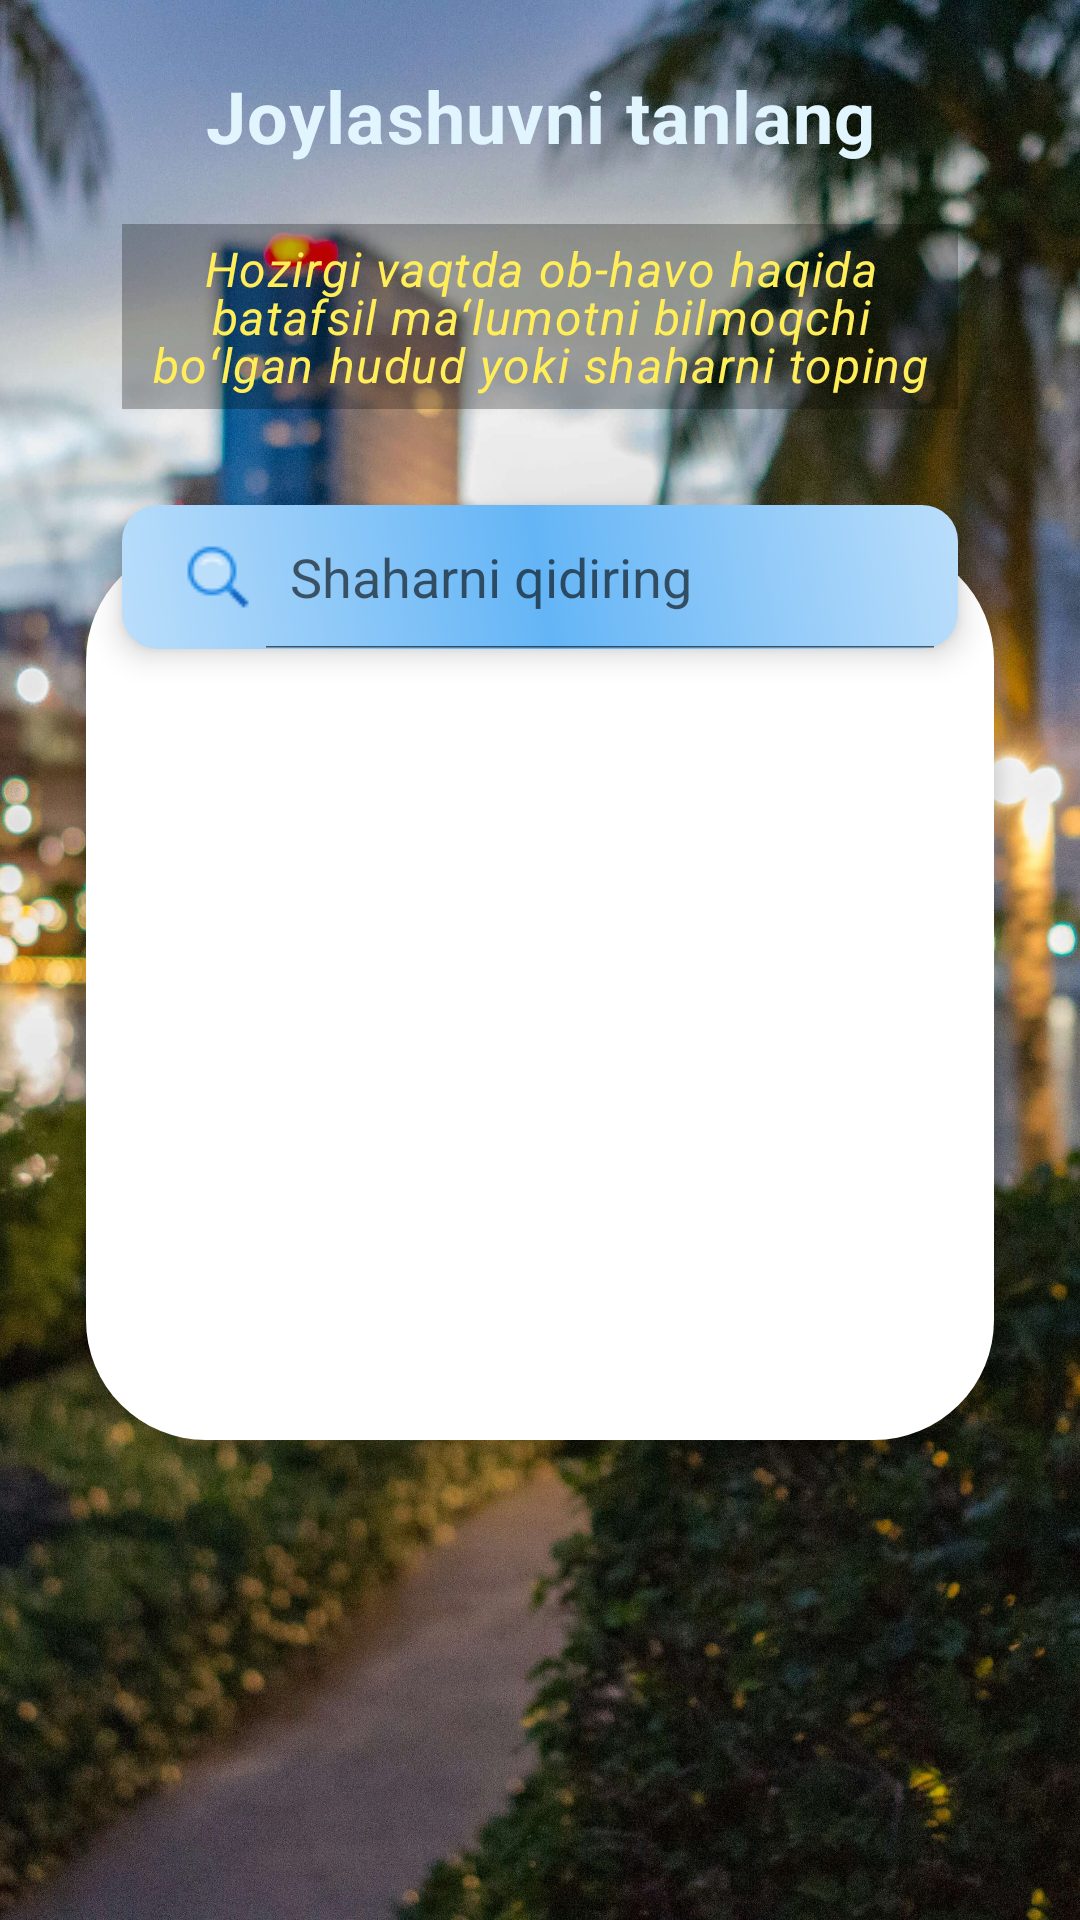

This screen was rendered from an Android layout file. Write that file and the resources it references.
<!-- AndroidManifest.xml: fallback theme Theme.MaterialComponents.DayNight.NoActionBar -->
<!-- res/layout/fragment_location_search.xml -->
<?xml version="1.0" encoding="utf-8"?>
<androidx.constraintlayout.widget.ConstraintLayout xmlns:android="http://schemas.android.com/apk/res/android"
    xmlns:app="http://schemas.android.com/apk/res-auto"
    xmlns:tools="http://schemas.android.com/tools"
    android:layout_width="match_parent"
    android:layout_height="match_parent"
    android:background="@drawable/location_search_screen_bg"
    tools:context=".ui.location_search.LocationSearchFragment">

    <TextView
        android:id="@+id/pickLocationTextView"
        style="@style/Widget.NextSevenDays.TextView.TextAppearance"
        android:layout_width="0dp"
        android:layout_height="wrap_content"
        android:gravity="center"
        android:text="@string/pick_location"
        android:textColor="@color/current_is_day_text_color"
        android:textSize="24sp"
        app:layout_constraintBottom_toBottomOf="@id/horizontalGuideline6"
        app:layout_constraintEnd_toEndOf="@id/verticalGuideline92"
        app:layout_constraintStart_toStartOf="@id/verticalGuideline8"
        app:layout_constraintTop_toTopOf="@id/horizontalGuideline6" />

    <TextView
        android:id="@+id/pickLocationGuideTextView"
        style="@style/Widget.IsDay.TextView.TextAppearance"
        android:layout_width="0dp"
        android:layout_height="wrap_content"
        android:layout_margin="12dp"
        android:background="#4000"
        android:gravity="center"
        android:padding="4dp"
        android:text="@string/pick_location_guide"
        android:textColor="@color/material_yellow_400"
        android:textStyle="italic"
        app:layout_constraintEnd_toEndOf="@id/pickLocationTextView"
        app:layout_constraintStart_toStartOf="@id/pickLocationTextView"
        app:layout_constraintTop_toBottomOf="@id/pickLocationTextView" />

    <ProgressBar
        android:id="@+id/progressBar"
        style="?android:attr/progressBarStyleHorizontal"
        android:layout_width="match_parent"
        android:layout_height="wrap_content"
        android:elevation="2dp"
        android:indeterminate="true"
        android:indeterminateTint="@color/material_light_blue_500"
        android:visibility="gone"
        app:layout_constraintBottom_toTopOf="@id/locationSearchView"
        app:layout_constraintEnd_toEndOf="parent"
        app:layout_constraintStart_toStartOf="parent"
        app:layout_constraintTop_toBottomOf="@id/pickLocationGuideTextView" />

    <TextView
        android:id="@+id/networkConnectionAlert"
        style="@style/Widget.CurrentWeatherCode.TextView.TextAppearance"
        android:layout_width="0dp"
        android:layout_height="wrap_content"
        android:layout_margin="32dp"
        android:background="@drawable/current_weather_probabilities_bg"
        android:backgroundTint="@color/material_red_500"
        android:elevation="8dp"
        android:paddingStart="24dp"
        android:paddingTop="2dp"
        android:paddingEnd="24dp"
        android:paddingBottom="2dp"
        android:text="@string/network_connection_unavailable"
        android:textSize="16sp"
        android:visibility="gone"
        app:layout_constraintBottom_toBottomOf="@id/progressBar"
        app:layout_constraintEnd_toEndOf="@id/progressBar"
        app:layout_constraintStart_toStartOf="@id/progressBar"
        app:layout_constraintTop_toTopOf="@id/progressBar" />

    <SearchView
        android:id="@+id/locationSearchView"
        style="@style/Widget.CurrentApparentTemperature.TextView.TextAppearance"
        android:layout_width="0dp"
        android:layout_height="wrap_content"
        android:layout_marginTop="32dp"
        android:background="@drawable/current_weather_probabilities_bg"
        android:elevation="6dp"
        android:gravity="center_vertical"
        android:iconifiedByDefault="false"
        android:queryHint="@string/search_hint"
        android:searchIcon="@drawable/ic_search_location"
        android:textSize="18sp"
        app:layout_constraintEnd_toEndOf="@id/pickLocationGuideTextView"
        app:layout_constraintStart_toStartOf="@id/pickLocationGuideTextView"
        app:layout_constraintTop_toBottomOf="@id/pickLocationGuideTextView" />

    <androidx.recyclerview.widget.RecyclerView
        android:id="@+id/locationSearchResultsRecyclerView"
        android:layout_width="0dp"
        android:layout_height="0dp"
        android:layout_marginTop="12dp"
        android:background="@drawable/search_location_rv_bg"
        android:elevation="3dp"
        android:orientation="vertical"
        android:paddingTop="40dp"
        android:paddingBottom="32dp"
        android:visibility="visible"
        app:layoutManager="androidx.recyclerview.widget.LinearLayoutManager"
        app:layout_constraintBottom_toBottomOf="@id/horizontalGuideline75"
        app:layout_constraintEnd_toEndOf="@id/verticalGuideline92"
        app:layout_constraintStart_toStartOf="@id/verticalGuideline8"
        app:layout_constraintTop_toTopOf="@id/locationSearchView"
        tools:listitem="@layout/location_search_results_rv_item" />

    <androidx.recyclerview.widget.RecyclerView
        android:id="@+id/searchedLocationsRecyclerView"
        android:layout_width="0dp"
        android:layout_height="0dp"
        android:orientation="vertical"
        app:layoutManager="androidx.recyclerview.widget.LinearLayoutManager"
        app:layout_constraintBottom_toBottomOf="@id/horizontalGuideline96"
        app:layout_constraintEnd_toEndOf="@id/verticalGuideline92"
        app:layout_constraintStart_toStartOf="@id/verticalGuideline8"
        app:layout_constraintTop_toBottomOf="@id/locationSearchView"
        tools:listitem="@layout/searched_locations_rv_item" />

    <androidx.constraintlayout.widget.Guideline
        android:id="@+id/verticalGuideline8"
        android:layout_width="wrap_content"
        android:layout_height="wrap_content"
        android:orientation="vertical"
        app:layout_constraintGuide_percent="0.08" />

    <androidx.constraintlayout.widget.Guideline
        android:id="@+id/verticalGuideline92"
        android:layout_width="wrap_content"
        android:layout_height="wrap_content"
        android:orientation="vertical"
        app:layout_constraintGuide_percent="0.92" />

    <androidx.constraintlayout.widget.Guideline
        android:id="@+id/horizontalGuideline75"
        android:layout_width="wrap_content"
        android:layout_height="wrap_content"
        android:orientation="horizontal"
        app:layout_constraintGuide_percent="0.75" />

    <androidx.constraintlayout.widget.Guideline
        android:id="@+id/horizontalGuideline6"
        android:layout_width="wrap_content"
        android:layout_height="wrap_content"
        android:orientation="horizontal"
        app:layout_constraintGuide_percent="0.06" />

    <androidx.constraintlayout.widget.Guideline
        android:id="@+id/horizontalGuideline96"
        android:layout_width="wrap_content"
        android:layout_height="wrap_content"
        android:orientation="horizontal"
        app:layout_constraintGuide_percent="0.96" />

</androidx.constraintlayout.widget.ConstraintLayout>
<!-- res/layout/location_search_results_rv_item.xml (included above) -->
<?xml version="1.0" encoding="utf-8"?>
<androidx.constraintlayout.widget.ConstraintLayout xmlns:android="http://schemas.android.com/apk/res/android"
    xmlns:app="http://schemas.android.com/apk/res-auto"
    xmlns:tools="http://schemas.android.com/tools"
    android:layout_width="match_parent"
    android:layout_height="wrap_content">

    <androidx.cardview.widget.CardView
        android:id="@+id/placeItemContainer"
        android:layout_width="match_parent"
        android:layout_height="wrap_content"
        android:layout_marginStart="10dp"
        android:layout_marginTop="4dp"
        android:layout_marginEnd="10dp"
        android:layout_marginBottom="8dp"
        app:cardCornerRadius="16dp"
        app:cardElevation="4dp"
        app:cardMaxElevation="8dp"
        app:cardUseCompatPadding="false"
        app:layout_constraintBottom_toBottomOf="parent"
        app:layout_constraintEnd_toEndOf="parent"
        app:layout_constraintStart_toStartOf="parent"
        app:layout_constraintTop_toTopOf="parent">

        <TextView
            android:id="@+id/addressTextView"
            style="@style/Widget.NextSevenDays.TextView.TextAppearance"
            android:layout_width="match_parent"
            android:layout_height="wrap_content"
            android:background="@color/dailyly_weather_rv_item_bg_color"
            android:drawableStart="@drawable/ic_navigation"
            android:maxLines="1"
            android:padding="12dp"
            android:text="@string/address_name_sample"
            android:textColor="@color/today_text_color"
            android:textStyle="normal"
            app:layout_constraintBottom_toTopOf="@id/weekDateTextView"
            app:layout_constraintStart_toStartOf="parent"
            app:layout_constraintTop_toTopOf="parent"
            tools:ignore="UseCompatTextViewDrawableXml" />

    </androidx.cardview.widget.CardView>
</androidx.constraintlayout.widget.ConstraintLayout>
<!-- res/layout/searched_locations_rv_item.xml (included above) -->
<?xml version="1.0" encoding="utf-8"?>
<androidx.constraintlayout.widget.ConstraintLayout xmlns:android="http://schemas.android.com/apk/res/android"
    xmlns:app="http://schemas.android.com/apk/res-auto"
    xmlns:tools="http://schemas.android.com/tools"
    android:layout_width="match_parent"
    android:layout_height="wrap_content">

    <androidx.cardview.widget.CardView
        android:layout_width="match_parent"
        android:layout_height="wrap_content"
        android:layout_marginStart="10dp"
        android:layout_marginTop="4dp"
        android:layout_marginEnd="10dp"
        android:layout_marginBottom="8dp"
        app:cardCornerRadius="16dp"
        app:cardElevation="4dp"
        app:cardMaxElevation="8dp"
        app:cardUseCompatPadding="false"
        app:layout_constraintBottom_toBottomOf="parent"
        app:layout_constraintEnd_toEndOf="parent"
        app:layout_constraintStart_toStartOf="parent"
        app:layout_constraintTop_toTopOf="parent">

        <LinearLayout
            android:background="@color/dailyly_weather_rv_item_bg_color"
            android:layout_width="match_parent"
            android:layout_height="match_parent"
            android:gravity="center_vertical"
            android:orientation="horizontal">

            <TextView
                android:id="@+id/addressTextView"
                style="@style/Widget.NextSevenDays.TextView.TextAppearance"
                android:layout_width="0dp"
                android:layout_height="wrap_content"
                android:layout_weight="1"
                android:drawableStart="@drawable/ic_navigation"
                android:maxLines="1"
                android:padding="12dp"
                android:text="@string/address_name_sample"
                android:textColor="@color/today_text_color"
                android:textStyle="normal"
                app:layout_constraintBottom_toTopOf="@id/weekDateTextView"
                app:layout_constraintStart_toStartOf="parent"
                app:layout_constraintTop_toTopOf="parent"
                tools:ignore="UseCompatTextViewDrawableXml" />

            <ImageView
                android:id="@+id/deleteSearchedLocationIcon"
                android:layout_width="32dp"
                android:layout_height="32dp"
                android:layout_margin="12dp"
                android:src="@drawable/ic_delete" />

        </LinearLayout>

    </androidx.cardview.widget.CardView>
</androidx.constraintlayout.widget.ConstraintLayout>
<!-- resources referenced by this layout -->
<resources>
  <color name="current_is_day_text_color">@color/material_light_blue_50</color>
  <color name="dailyly_weather_rv_item_bg_color">@color/white</color>
  <color name="material_light_blue_500">#03A9F4</color>
  <color name="material_red_500">#F44336</color>
  <color name="material_yellow_400">#FFEE58</color>
  <color name="today_text_color">@color/black</color>
  <!-- drawable search_location_rv_bg (drawable) -->
  <?xml version="1.0" encoding="utf-8"?>
  <shape xmlns:android="http://schemas.android.com/apk/res/android">
      <solid android:color="@color/search_location_rv_background_color" />
      <corners android:radius="40dp" />
  </shape>
  <string name="address_name_sample">London, Birlashgan Qirollik</string>
  <string name="network_connection_unavailable">Internet uzilgan!</string>
  <string name="pick_location">Joylashuvni tanlang</string>
  <string name="pick_location_guide">Hozirgi vaqtda ob-havo haqida batafsil maʻlumotni bilmoqchi boʻlgan hudud yoki shaharni toping</string>
  <string name="search_hint">Shaharni qidiring</string>
  <style name="Widget.CurrentApparentTemperature.TextView.TextAppearance" parent="TextAppearance.Material3.BodySmall">
          <item name="android:fontFamily">@font/sf_pro_display</item>
          <item name="android:textSize">16sp</item>
          <item name="android:textStyle">bold</item>
          <item name="android:textColor">@color/current_apparent_temperature_text_color</item>
      </style>
  <style name="Widget.CurrentWeatherCode.TextView.TextAppearance" parent="TextAppearance.Material3.BodyMedium">
          <item name="android:fontFamily">@font/sf_pro_display</item>
          <item name="android:textSize">22sp</item>
          <item name="android:textStyle">bold</item>
          <item name="android:textColor">@color/current_weather_code_text_color</item>
          <item name="android:layout_marginTop">24dp</item>
      </style>
  <style name="Widget.IsDay.TextView.TextAppearance" parent="TextAppearance.Material3.BodySmall">
          <item name="android:fontFamily">@font/sf_pro_display</item>
          <item name="android:textSize">16sp</item>
          <item name="android:textStyle">normal</item>
          <item name="android:textColor">@color/current_is_day_text_color</item>
      </style>
  <style name="Widget.NextSevenDays.TextView.TextAppearance" parent="TextAppearance.Material3.BodyMedium">
          <item name="android:fontFamily">@font/sf_pro_display</item>
          <item name="android:textSize">18sp</item>
          <item name="android:textStyle">bold</item>
          <item name="android:textColor">@color/next_seven_days_text_color</item>
          <item name="android:padding">8dp</item>
          <item name="android:drawablePadding">16dp</item>
      </style>
  <color name="material_light_blue_50">#E1F5FE</color>
  <color name="white">#FFFFFFFF</color>
  <color name="black">#FF000000</color>
  <color name="current_weather_probabilities_bg_gradient_center_color">@color/material_blue_300
      </color>
  <color name="current_weather_probabilities_bg_gradient_end_color">@color/material_blue_100
      </color>
  <color name="current_weather_probabilities_bg_gradient_start_color">@color/material_blue_100
      </color>
  <color name="material_blue_500">#2196F3</color>
  <color name="search_location_rv_background_color">@color/white</color>
  <color name="current_apparent_temperature_text_color">@color/material_blue_900</color>
  <color name="current_weather_code_text_color">@color/white</color>
  <color name="next_seven_days_text_color">@color/material_blue_600</color>
  <color name="material_blue_300">#64B5F6</color>
  <color name="material_blue_100">#BBDEFB</color>
  <color name="material_blue_900">#0D47A1</color>
  <color name="material_blue_600">#1E88E5</color>
</resources>
